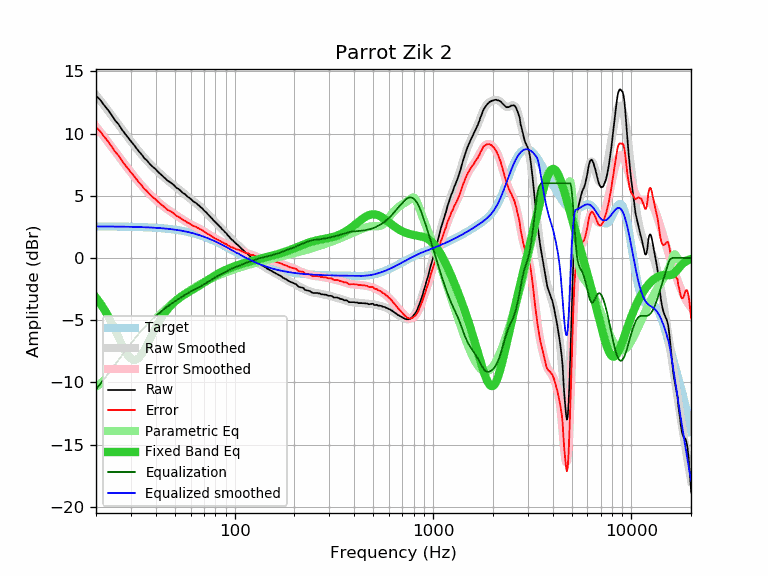

The table this chart was drawn from, first rows:
frequency, raw, error, smoothed, error_smoothed, equalization, parametric_eq, equalized_raw, equalized_smoothed, target
20, 13.05, 10.51, 13.10, 10.56, -10.56, -3.19, 2.48, 2.53, 2.53
21, 12.71, 10.18, 12.67, 10.14, -10.14, -3.65, 2.57, 2.53, 2.53
22, 12.27, 9.74, 12.25, 9.72, -9.72, -4.14, 2.54, 2.53, 2.53
23, 11.90, 9.37, 11.85, 9.32, -9.32, -4.67, 2.57, 2.53, 2.53
24, 11.48, 8.95, 11.46, 8.93, -8.93, -5.24, 2.54, 2.52, 2.52
25, 11.05, 8.52, 11.08, 8.55, -8.55, -5.82, 2.49, 2.52, 2.52
26, 10.74, 8.22, 10.71, 8.19, -8.19, -6.40, 2.55, 2.52, 2.52
27, 10.33, 7.81, 10.35, 7.84, -7.84, -6.95, 2.49, 2.51, 2.51
28, 9.99, 7.48, 10.01, 7.50, -7.50, -7.44, 2.48, 2.51, 2.51
29, 9.69, 7.18, 9.69, 7.18, -7.18, -7.84, 2.50, 2.51, 2.51
30, 9.38, 6.88, 9.38, 6.88, -6.88, -8.10, 2.50, 2.50, 2.50
31, 9.11, 6.61, 9.08, 6.59, -6.59, -8.21, 2.52, 2.50, 2.50
32, 8.81, 6.32, 8.80, 6.31, -6.31, -8.18, 2.49, 2.49, 2.49
33, 8.54, 6.05, 8.54, 6.06, -6.06, -8.01, 2.48, 2.48, 2.48
34, 8.31, 5.83, 8.29, 5.82, -5.82, -7.75, 2.49, 2.48, 2.48
35, 8.03, 5.56, 8.06, 5.59, -5.59, -7.42, 2.43, 2.47, 2.47
36, 7.86, 5.40, 7.84, 5.38, -5.38, -7.05, 2.47, 2.46, 2.46
37, 7.63, 5.17, 7.64, 5.19, -5.19, -6.68, 2.44, 2.45, 2.45
38, 7.44, 4.99, 7.45, 5.00, -5.00, -6.31, 2.43, 2.44, 2.44
39, 7.27, 4.83, 7.27, 4.83, -4.83, -5.95, 2.43, 2.43, 2.43
40, 7.13, 4.70, 7.09, 4.67, -4.67, -5.62, 2.45, 2.42, 2.42
41, 6.94, 4.53, 6.93, 4.52, -4.52, -5.31, 2.41, 2.41, 2.41
42, 6.78, 4.38, 6.78, 4.38, -4.38, -5.02, 2.40, 2.40, 2.40
43, 6.64, 4.25, 6.63, 4.24, -4.24, -4.76, 2.39, 2.39, 2.39
44, 6.49, 4.11, 6.49, 4.12, -4.12, -4.52, 2.37, 2.37, 2.37
45, 6.35, 3.99, 6.36, 4.00, -4.00, -4.31, 2.35, 2.36, 2.36
46, 6.20, 3.85, 6.23, 3.89, -3.89, -4.11, 2.31, 2.34, 2.34
47, 6.12, 3.79, 6.11, 3.78, -3.78, -3.94, 2.33, 2.33, 2.33
48, 6.01, 3.70, 5.99, 3.68, -3.68, -3.78, 2.33, 2.31, 2.31
49, 5.91, 3.62, 5.87, 3.58, -3.58, -3.64, 2.32, 2.29, 2.29
50, 5.77, 3.49, 5.76, 3.49, -3.49, -3.51, 2.28, 2.27, 2.27
51, 5.62, 3.36, 5.65, 3.40, -3.40, -3.39, 2.22, 2.25, 2.25
52, 5.56, 3.32, 5.54, 3.31, -3.31, -3.28, 2.24, 2.23, 2.23
53, 5.45, 3.24, 5.44, 3.23, -3.23, -3.19, 2.22, 2.21, 2.21
54, 5.33, 3.14, 5.33, 3.14, -3.14, -3.10, 2.18, 2.19, 2.19
55, 5.21, 3.04, 5.23, 3.06, -3.06, -3.01, 2.14, 2.16, 2.16
56, 5.14, 3.00, 5.12, 2.98, -2.98, -2.93, 2.15, 2.14, 2.14
57, 5.04, 2.92, 5.02, 2.91, -2.91, -2.86, 2.13, 2.11, 2.11
58, 4.91, 2.82, 4.92, 2.84, -2.84, -2.79, 2.07, 2.09, 2.09
59, 4.85, 2.79, 4.83, 2.77, -2.77, -2.72, 2.08, 2.06, 2.06
60, 4.74, 2.70, 4.74, 2.70, -2.70, -2.65, 2.03, 2.03, 2.03
61, 4.64, 2.63, 4.65, 2.64, -2.64, -2.58, 1.99, 2.00, 2.00
62, 4.54, 2.56, 4.56, 2.58, -2.58, -2.51, 1.95, 1.97, 1.97
63, 4.47, 2.52, 4.47, 2.53, -2.53, -2.45, 1.94, 1.94, 1.94
64, 4.41, 2.49, 4.39, 2.47, -2.47, -2.38, 1.93, 1.91, 1.91
65, 4.30, 2.42, 4.30, 2.42, -2.42, -2.31, 1.88, 1.88, 1.88
66, 4.23, 2.38, 4.21, 2.36, -2.36, -2.24, 1.86, 1.85, 1.85
67, 4.12, 2.30, 4.12, 2.31, -2.31, -2.18, 1.81, 1.81, 1.81
68, 4.04, 2.26, 4.03, 2.25, -2.25, -2.11, 1.79, 1.78, 1.78
69, 3.95, 2.20, 3.93, 2.19, -2.19, -2.04, 1.76, 1.74, 1.74
70, 3.83, 2.12, 3.84, 2.13, -2.13, -1.98, 1.70, 1.71, 1.71
71, 3.73, 2.06, 3.74, 2.07, -2.07, -1.91, 1.66, 1.67, 1.67
72, 3.65, 2.01, 3.64, 2.01, -2.01, -1.85, 1.64, 1.63, 1.63
73, 3.54, 1.94, 3.54, 1.94, -1.94, -1.79, 1.59, 1.59, 1.59
74, 3.45, 1.89, 3.44, 1.88, -1.88, -1.73, 1.56, 1.56, 1.56
75, 3.35, 1.83, 3.34, 1.82, -1.82, -1.67, 1.52, 1.52, 1.52
76, 3.24, 1.76, 3.24, 1.77, -1.77, -1.61, 1.47, 1.48, 1.48
77, 3.16, 1.72, 3.15, 1.71, -1.71, -1.55, 1.45, 1.44, 1.44
78, 3.05, 1.65, 3.05, 1.66, -1.66, -1.50, 1.39, 1.40, 1.40
79, 2.96, 1.60, 2.96, 1.60, -1.60, -1.44, 1.35, 1.36, 1.36
... 553 more rows
